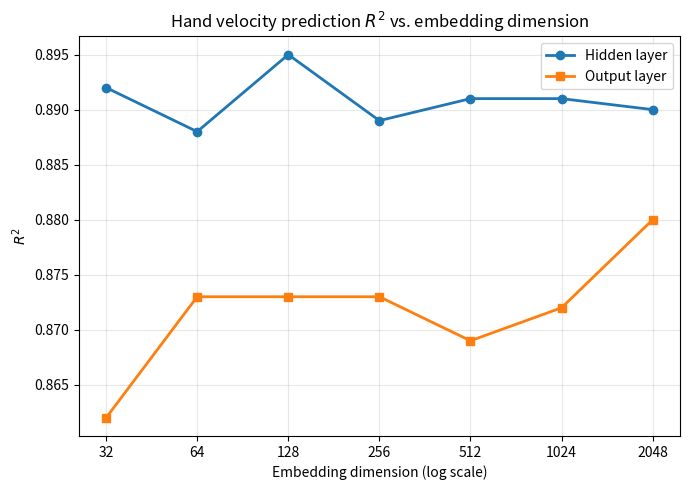

Write the Python code that produced this figure.
import matplotlib.pyplot as plt
import numpy as np

# -----------------------
# Data
# -----------------------
d = np.array([32, 64, 128, 256, 512, 1024, 2048])

hidden_r2 = np.array([0.892, 0.888, 0.895, 0.889, 0.891, 0.891, 0.890])
output_r2 = np.array([0.862, 0.873, 0.873, 0.873, 0.869, 0.872, 0.880])

# -----------------------
# Plot
# -----------------------
plt.figure(figsize=(7, 5))

plt.plot(
    d, hidden_r2,
    marker='o',
    linewidth=2,
    markersize=6,
    label='Hidden layer'
)

plt.plot(
    d, output_r2,
    marker='s',
    linewidth=2,
    markersize=6,
    label='Output layer'
)

plt.xscale('log', base=2)
plt.xticks(d, [str(x) for x in d])

plt.xlabel("Embedding dimension (log scale)")
plt.ylabel(r"$R^2$")
plt.title(r"Hand velocity prediction $R^2$ vs. embedding dimension")
plt.grid(True, alpha=0.3)
plt.legend()

plt.tight_layout()

plt.savefig(
    "r2_vs_embedding_dimension.pdf",
    dpi=300,
    bbox_inches="tight"
)

plt.savefig(
    "r2_vs_embedding_dimension.png",
    dpi=300,
    bbox_inches="tight"
)

plt.show()
